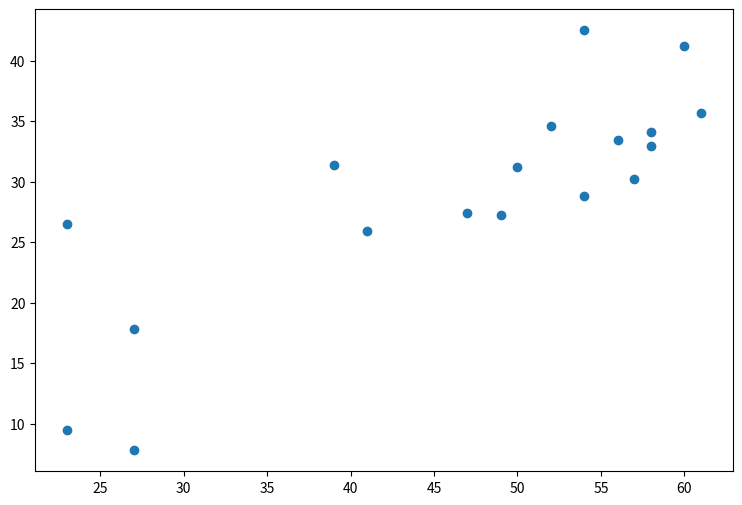

Source code (Python):
## numpy is used for creating fake data
import numpy as np 
import matplotlib as mpl 
import statistics as st

## agg backend is used to create plot as a .png file
mpl.use('agg')

import matplotlib.pyplot as plt 

age = [23,23,27,27,39,41,47,49,50,52,54,54,56,57,58,58,60,61]
fat = [9.5,26.5,7.8,17.8,31.4,25.9,27.4,27.2,31.2,34.6,42.5,28.8,33.4,30.2,34.1,32.9,41.2,35.7]

print("Age: mean", st.mean(age), "median: ", st.median(age), "stdev: ", st.stdev(age))
print("Fat: mean", st.mean(fat), "median: ", st.median(fat), "stdev: ", st.stdev(fat)) 

# Create a figure instance
fig = plt.figure(1, figsize=(9, 6))

# Create an axes instance
ax = fig.add_subplot(111)

# Create the scatter plot
bp = ax.scatter(np.array(age), np.array(fat))


# Save the figure
fig.savefig('fig2.png', bbox_inches='tight')
